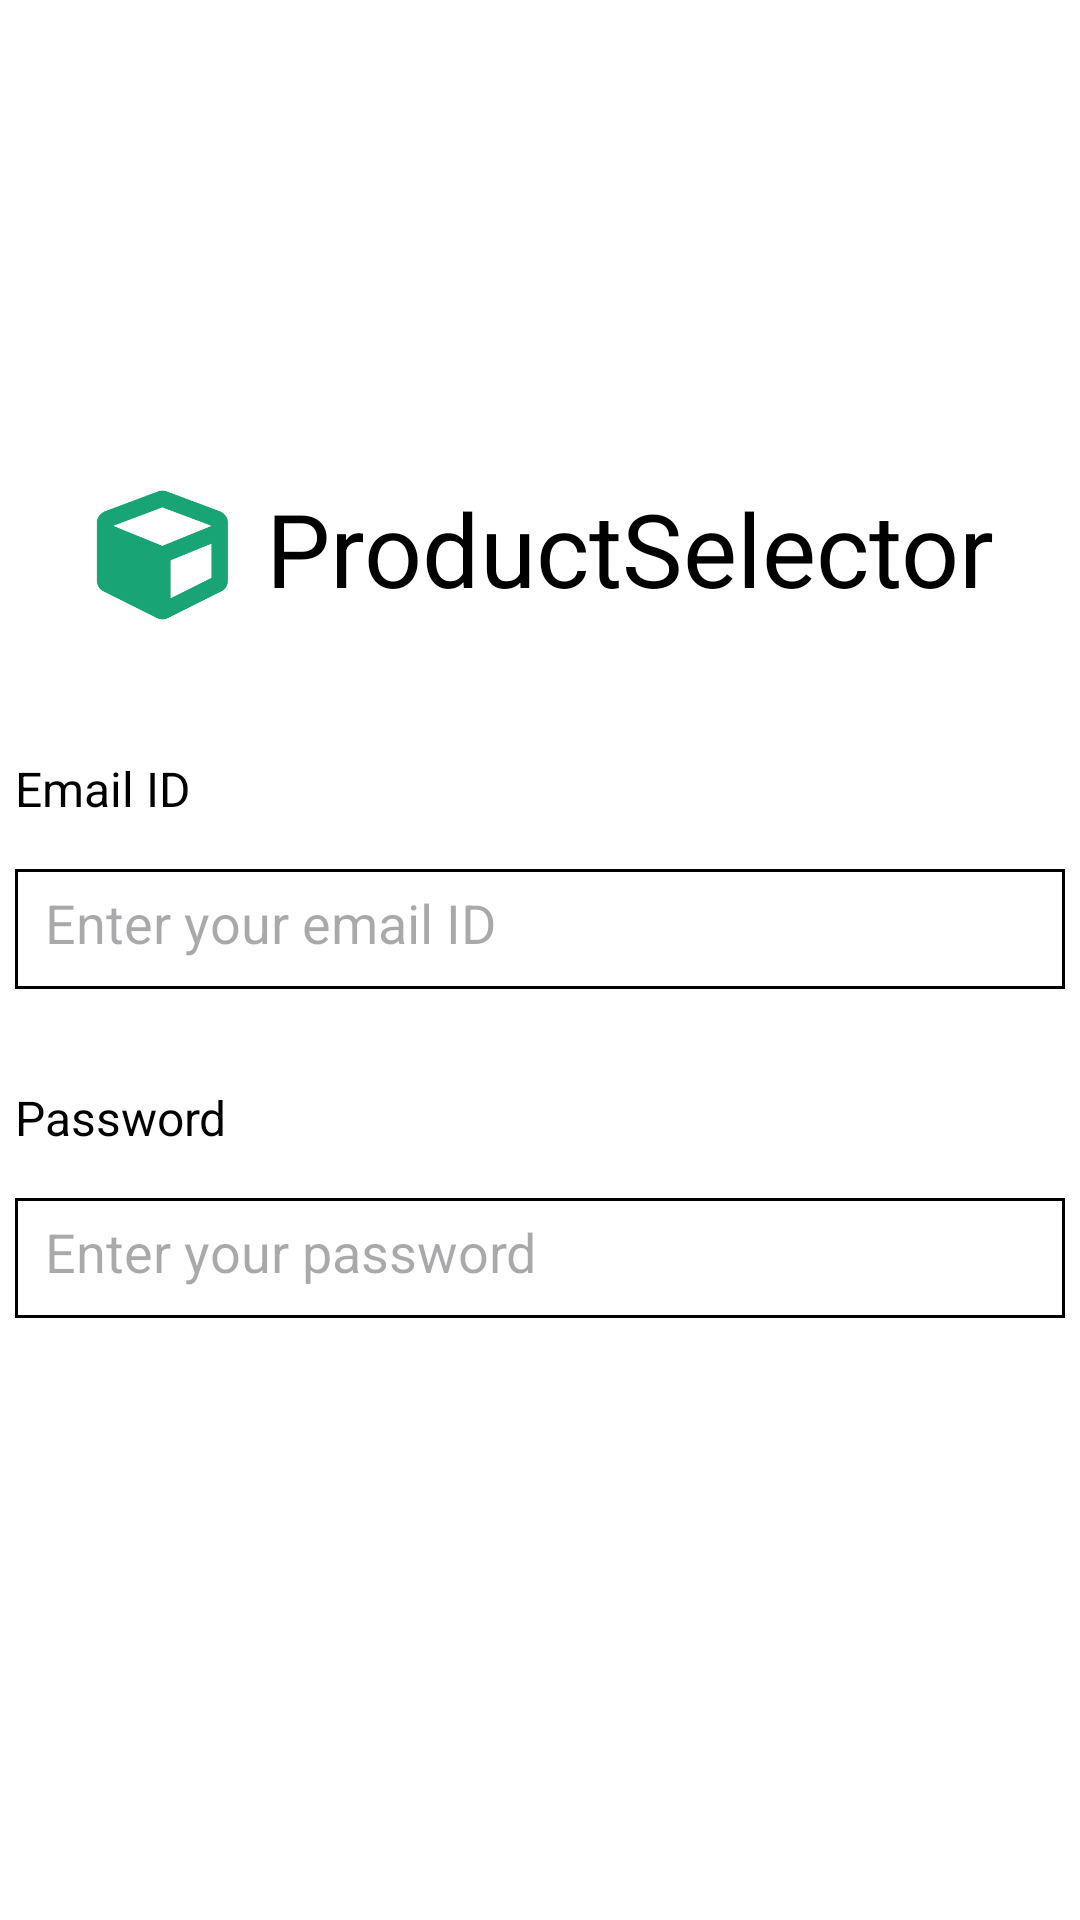

Reconstruct the res/layout file that produces this screen, plus the resources it refers to.
<!-- AndroidManifest.xml: application theme Theme.ProductSelector -->
<!-- res/layout/activity_login_screen.xml -->
<?xml version="1.0" encoding="utf-8"?>
<androidx.constraintlayout.widget.ConstraintLayout xmlns:android="http://schemas.android.com/apk/res/android"
    xmlns:app="http://schemas.android.com/apk/res-auto"
    xmlns:tools="http://schemas.android.com/tools"
    android:id="@+id/main"
    android:layout_width="match_parent"
    android:layout_height="match_parent"
    android:background="@color/white"
    tools:context=".LoginScreenActivity">

    <LinearLayout
        android:id="@+id/linearLayout"
        android:layout_width="wrap_content"
        android:layout_height="wrap_content"
        android:layout_marginTop="150dp"
        android:padding="10dp"
        app:layout_constraintEnd_toEndOf="parent"
        app:layout_constraintStart_toStartOf="parent"
        app:layout_constraintTop_toTopOf="parent">


        <ImageView
            android:id="@+id/appLogo"
            android:layout_width="50dp"
            android:layout_height="50dp"
            android:src="@drawable/app_logo"
            app:layout_constraintBottom_toBottomOf="@+id/textView"
            app:layout_constraintEnd_toStartOf="@+id/textView"
            app:layout_constraintStart_toStartOf="parent"
            app:layout_constraintTop_toTopOf="@+id/textView" />

        <TextView
            android:id="@+id/textView"
            android:layout_width="wrap_content"
            android:layout_height="wrap_content"
            android:layout_marginStart="5pt"
            android:text="ProductSelector"
            android:textColor="@color/black"
            android:textSize="34sp"
            app:layout_constraintBottom_toBottomOf="parent"
            app:layout_constraintEnd_toEndOf="parent"
            app:layout_constraintTop_toTopOf="parent" />

    </LinearLayout>

    <TextView
        android:id="@+id/textView2"
        android:layout_width="wrap_content"
        android:layout_height="wrap_content"
        android:layout_marginTop="32dp"
        android:text="Email ID"
        android:textColor="@color/black"
        android:textSize="16sp"
        app:layout_constraintStart_toStartOf="@+id/emailIdEditText"
        app:layout_constraintTop_toBottomOf="@+id/linearLayout" />

    <EditText
        android:id="@+id/emailIdEditText"
        android:layout_width="350dp"
        android:layout_height="40dp"
        android:layout_marginTop="16dp"
        android:background="@drawable/edit_text_shape"
        android:ems="10"
        android:hint="Enter your email ID"
        android:inputType="textEmailAddress"
        android:maxLines="1"
        android:padding="10dp"
        app:layout_constraintEnd_toEndOf="parent"
        app:layout_constraintStart_toStartOf="parent"
        app:layout_constraintTop_toBottomOf="@+id/textView2" />

    <TextView
        android:id="@+id/textView3"
        android:layout_width="wrap_content"
        android:layout_height="wrap_content"
        android:layout_marginTop="32dp"
        android:text="Password"
        android:textColor="@color/black"
        android:textSize="16sp"
        app:layout_constraintStart_toStartOf="@+id/passwordEditText"
        app:layout_constraintTop_toBottomOf="@+id/emailIdEditText" />

    <EditText
        android:id="@+id/passwordEditText"
        android:layout_width="350dp"
        android:layout_height="40dp"
        android:layout_marginTop="16dp"
        android:background="@drawable/edit_text_shape"
        android:ems="10"
        android:hint="Enter your password"
        android:inputType="textPassword"
        android:maxLength="8"
        android:maxLines="1"
        android:padding="10dp"
        app:layout_constraintEnd_toEndOf="parent"
        app:layout_constraintStart_toStartOf="parent"
        app:layout_constraintTop_toBottomOf="@+id/textView3" />

    <androidx.appcompat.widget.AppCompatButton
        android:id="@+id/loginButton"
        android:layout_width="350dp"
        android:layout_height="40dp"
        android:layout_marginTop="40dp"
        android:background="@drawable/button_shape"
        android:text="Login"
        android:textAllCaps="false"
        android:textColor="@color/white"
        android:textSize="16sp"
        android:textStyle="bold"
        app:layout_constraintEnd_toEndOf="parent"
        app:layout_constraintStart_toStartOf="parent"
        app:layout_constraintTop_toBottomOf="@+id/passwordEditText" />

</androidx.constraintlayout.widget.ConstraintLayout>
<!-- resources referenced by this layout -->
<resources>
  <color name="black">#FF000000</color>
  <color name="white">#FFFFFFFF</color>
  <!-- drawable app_logo: png bitmap (drawable, 2704 bytes) -->
  <!-- drawable edit_text_shape (drawable) -->
  <?xml version="1.0" encoding="utf-8"?>
  <shape xmlns:android="http://schemas.android.com/apk/res/android">
      <solid android:color="@color/white"/>
      <stroke android:color="@color/black" android:width="1dp"/>
  
  </shape>
  <style name="Theme.ProductSelector" parent="Base.Theme.ProductSelector" />
  <style name="Base.Theme.ProductSelector" parent="Theme.Material3.DayNight.NoActionBar">
          
          
      </style>
</resources>
